The GitHub repository miladshiraniUCB/Heart-Sound-classification contains a labelled image folder "spectrograms" with 2 categories: abnormal, normal. Examples follow, each with its label.

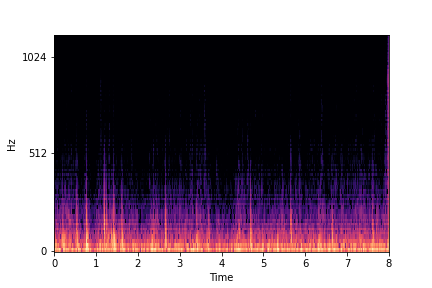
Label: normal

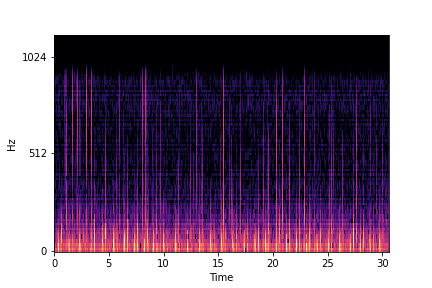
Label: abnormal

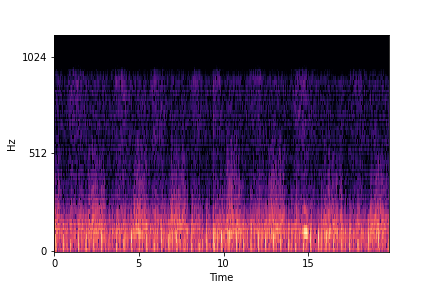
Label: normal

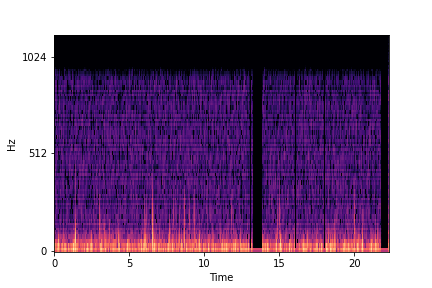
Label: abnormal

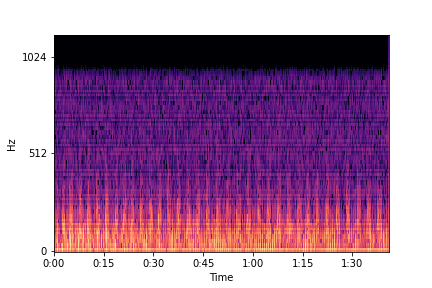
Label: normal

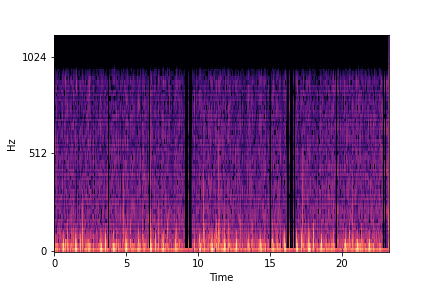
Label: abnormal
